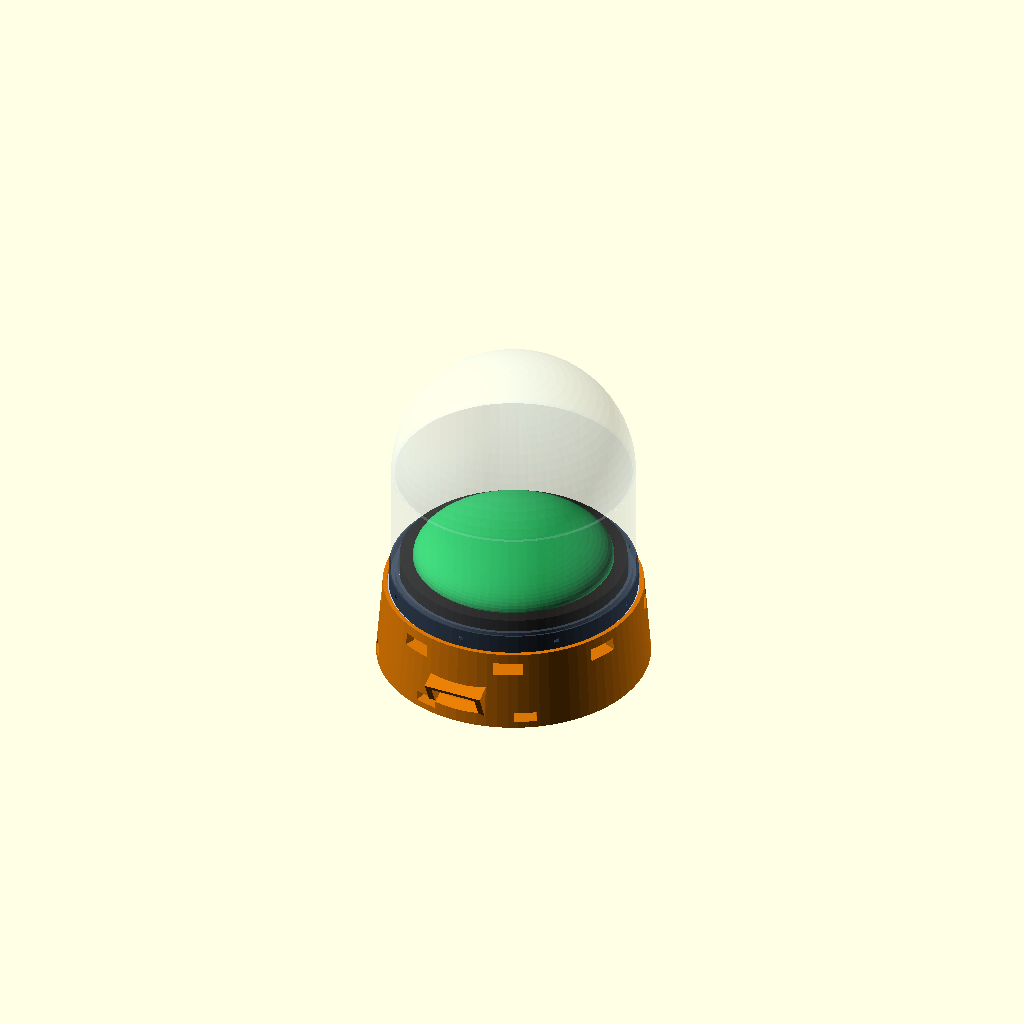
Cell 1 — every parameter at its default value.
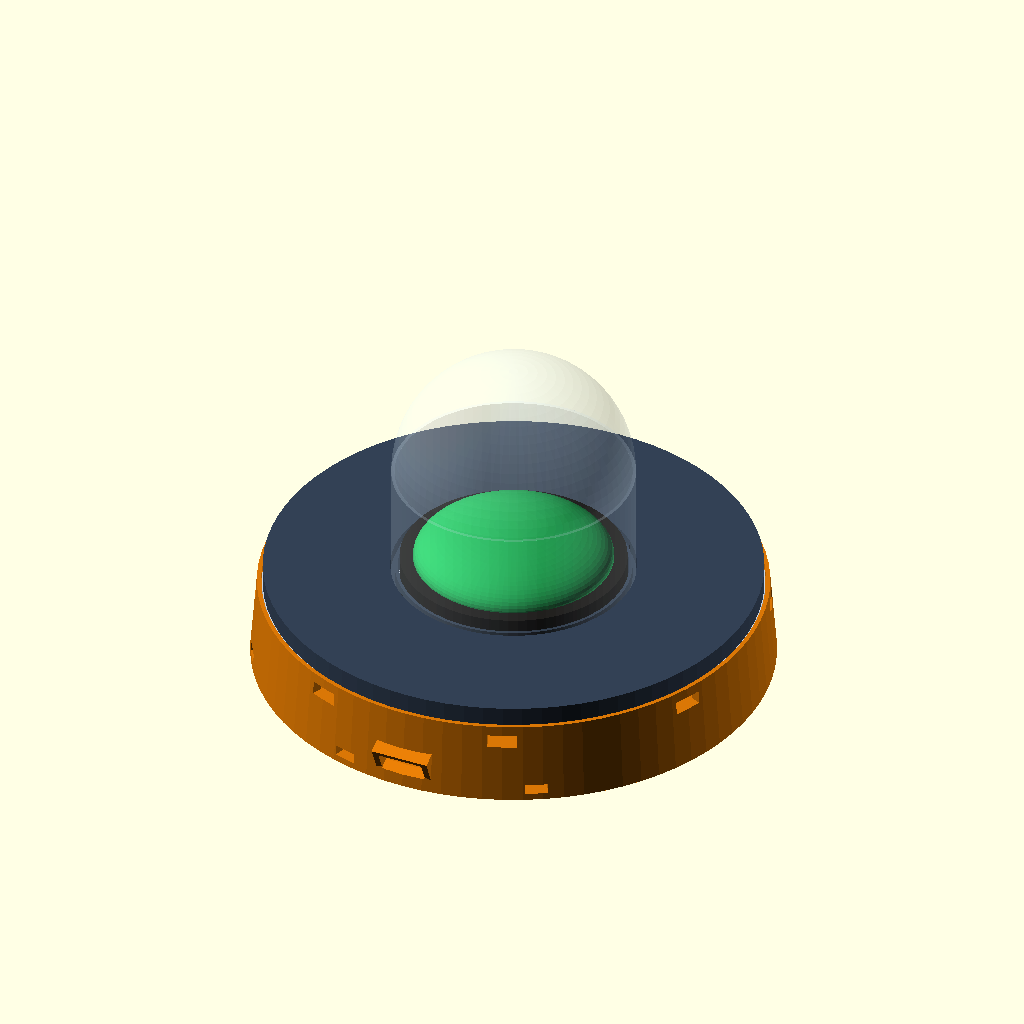
Cell 2 — saucer_od set to 300, the other parameters unchanged.
All cells are drawn from one camera (rotation 55°, 0°, 25°, orthographic, colour scheme Cornfield), so only the parameter changes between them.
The OpenSCAD source (hardware/openscad/bitterrarium_topper.scad):
// ============================================================================
// BITTERRARIUM v1.0 — 17W BITAXE SNAP-ON DRY CLOCHE BIOSPHERE TOPPER
// Regenerative Compute (regenerativecompute.org | regenerativecompute.io)
// Author: Pascal Ranoroarijaona (Ranaora) — Sydney Tech Central (2026)
// License: CERN-OHL-P v2 / MIT Open Hardware Commons
// ============================================================================
// HARDWARE TARGET:
// - Bitaxe Gamma 601 (PCB: 99.76 x 56.54 x 1.6 mm, BM1370 ASIC, 17W, 40mm fan)
// - Dish: 150 mm anodized aluminum saucer (1.2 - 1.5 mm thick)
// - Dome: 150 mm OD borosilicate glass cloche bell jar
// - Thermal Split: ~35% (~6 Wth) warms Terra Preta moss bed to 27.5°C;
//   ~65% vents laterally so BM1370 ASIC stays < 54°C.
// ============================================================================

PART_TO_RENDER = "assembly"; // "assembly", "cradle", "gutter_ring", "led_crown"

pcb_len       = 99.76;
pcb_wid       = 56.54;
pcb_thick     = 1.60;
clearance     = 0.35;
saucer_od     = 150.0;
cloche_od     = 146.0;
wall          = 2.4;
cradle_h      = 50.0;
bypass_pct    = 65;   // Lateral hot-air bypass % (keeps ASIC cool & moss < 29°C)
$fn           = 80;

if (PART_TO_RENDER == "assembly") {
    bt_assembly();
} else if (PART_TO_RENDER == "cradle") {
    bt_cradle();
} else if (PART_TO_RENDER == "gutter_ring") {
    bt_condensation_gutter();
} else if (PART_TO_RENDER == "led_crown") {
    bt_led_crown();
}

module bt_cradle() {
    base_od = saucer_od + 6.0;
    difference() {
        union() {
            // Tapered architectural plinth (Shou-Sugi-Ban / fluted style)
            cylinder(d1 = base_od + 8, d2 = base_od, h = cradle_h);
            // Angled front visor for 0.91" Bitaxe OLED screen
            translate([0, -base_od/2 + 1, 16])
                rotate([24, 0, 0])
                    cube([36, 12, 20], center = true);
        }

        // Internal warm-air plenum
        translate([0, 0, wall])
            cylinder(d1 = base_od - 2*wall, d2 = saucer_od - 8, h = cradle_h + 2);

        // Slide-in Bitaxe Gamma 601 slot from rear (Y+)
        sw = pcb_wid + 2*clearance;
        sl = pcb_len + 2*clearance;
        translate([-sw/2, -sl/2 + 6, 10])
            cube([sw, sl + 35, 32]);
        translate([-(sw + 2.4)/2, -sl/2 + 6, 12])
            cube([sw + 2.4, sl + 35, pcb_thick + 0.5]);

        // Front 0.91" OLED window
        translate([0, -base_od/2 - 1, 16])
            rotate([24, 0, 0])
                cube([28, 22, 13], center = true);

        // Cool intake louvers (bottom)
        for (a = [30 : 45 : 330]) {
            rotate([0, 0, a])
                translate([base_od/2, 0, 7])
                    cube([16, 14, 6], center = true);
        }

        // Lateral thermal bypass exhaust slots (sized by bypass_pct)
        slot_h = 4.0 + (bypass_pct / 100.0) * 6.0;
        for (a = [0 : 45 : 315]) {
            rotate([0, 0, a + 22.5])
                translate([base_od/2 - 2, 0, cradle_h - 10])
                    cube([16, 18, slot_h], center = true);
        }

        // Top seat for 150 mm Anodized Aluminum Saucer
        translate([0, 0, cradle_h - 3.5])
            cylinder(d = saucer_od + 0.8, h = 5.0);
    }
}

// Internal condensation return ring: catches water droplets rolling down
// the inside of the glass cloche and channels them into the biochar bed.
module bt_condensation_gutter() {
    difference() {
        cylinder(d = saucer_od - 1.0, h = 12.0);
        translate([0, 0, -1])
            cylinder(d = cloche_od - 8.0, h = 15.0);
        // V-groove seat for 146mm borosilicate glass cloche rim
        translate([0, 0, 5.0])
            difference() {
                cylinder(d = cloche_od + 1.2, h = 8.0);
                cylinder(d = cloche_od - 4.2, h = 8.0);
            }
        // 8 inward weep channels directing condensed rain into moss
        for (a = [0 : 45 : 315]) {
            rotate([0, 0, a])
                translate([cloche_od/2 - 3, 0, 5.0])
                    rotate([0, -25, 0])
                        cube([10, 3.0, 4.0], center = true);
        }
    }
}

module bt_led_crown() {
    difference() {
        cylinder(d = 54.0, h = 8.0);
        translate([0, 0, 2.0]) cylinder(d = 48.0, h = 7.0);
        translate([0, 0, -1]) cylinder(d = 22.0, h = 10.0);
    }
}

module bt_assembly() {
    color("#d97706") bt_cradle();
    // Aluminum conduction dish
    color("#cbd5e1") translate([0, 0, cradle_h - 3.0]) cylinder(d = saucer_od, h = 2.0);
    // Condensation gutter
    color("#334155") translate([0, 0, cradle_h - 1.0]) bt_condensation_gutter();
    // Terra Preta Biochar + Moss hemisphere
    color("#1c1917") translate([0, 0, cradle_h]) cylinder(d = cloche_od - 10, h = 18);
    color("#22c55e") translate([0, 0, cradle_h + 18]) resize([120, 120, 45]) sphere(d = 100);
    // Borosilicate Cloche Dome
    color("#e0f2fe", 0.22)
        translate([0, 0, cradle_h + 4])
            difference() {
                union() {
                    cylinder(d = cloche_od, h = 75);
                    translate([0, 0, 75]) sphere(d = cloche_od);
                }
                translate([0, 0, -1]) cylinder(d = cloche_od - 4, h = 76);
                translate([0, 0, 75]) sphere(d = cloche_od - 4);
                translate([0, 0, -80]) cube([300, 300, 160], center = true);
            }
}
Customizer parameters (derived from the source; name, type, default, range or options):
PART_TO_RENDER: string, default "assembly"
pcb_len: number, default 99.76
pcb_wid: number, default 56.54
pcb_thick: number, default 1.6
clearance: number, default 0.35
saucer_od: number, default 150
cloche_od: number, default 146
wall: number, default 2.4
cradle_h: number, default 50
bypass_pct: number, default 65
